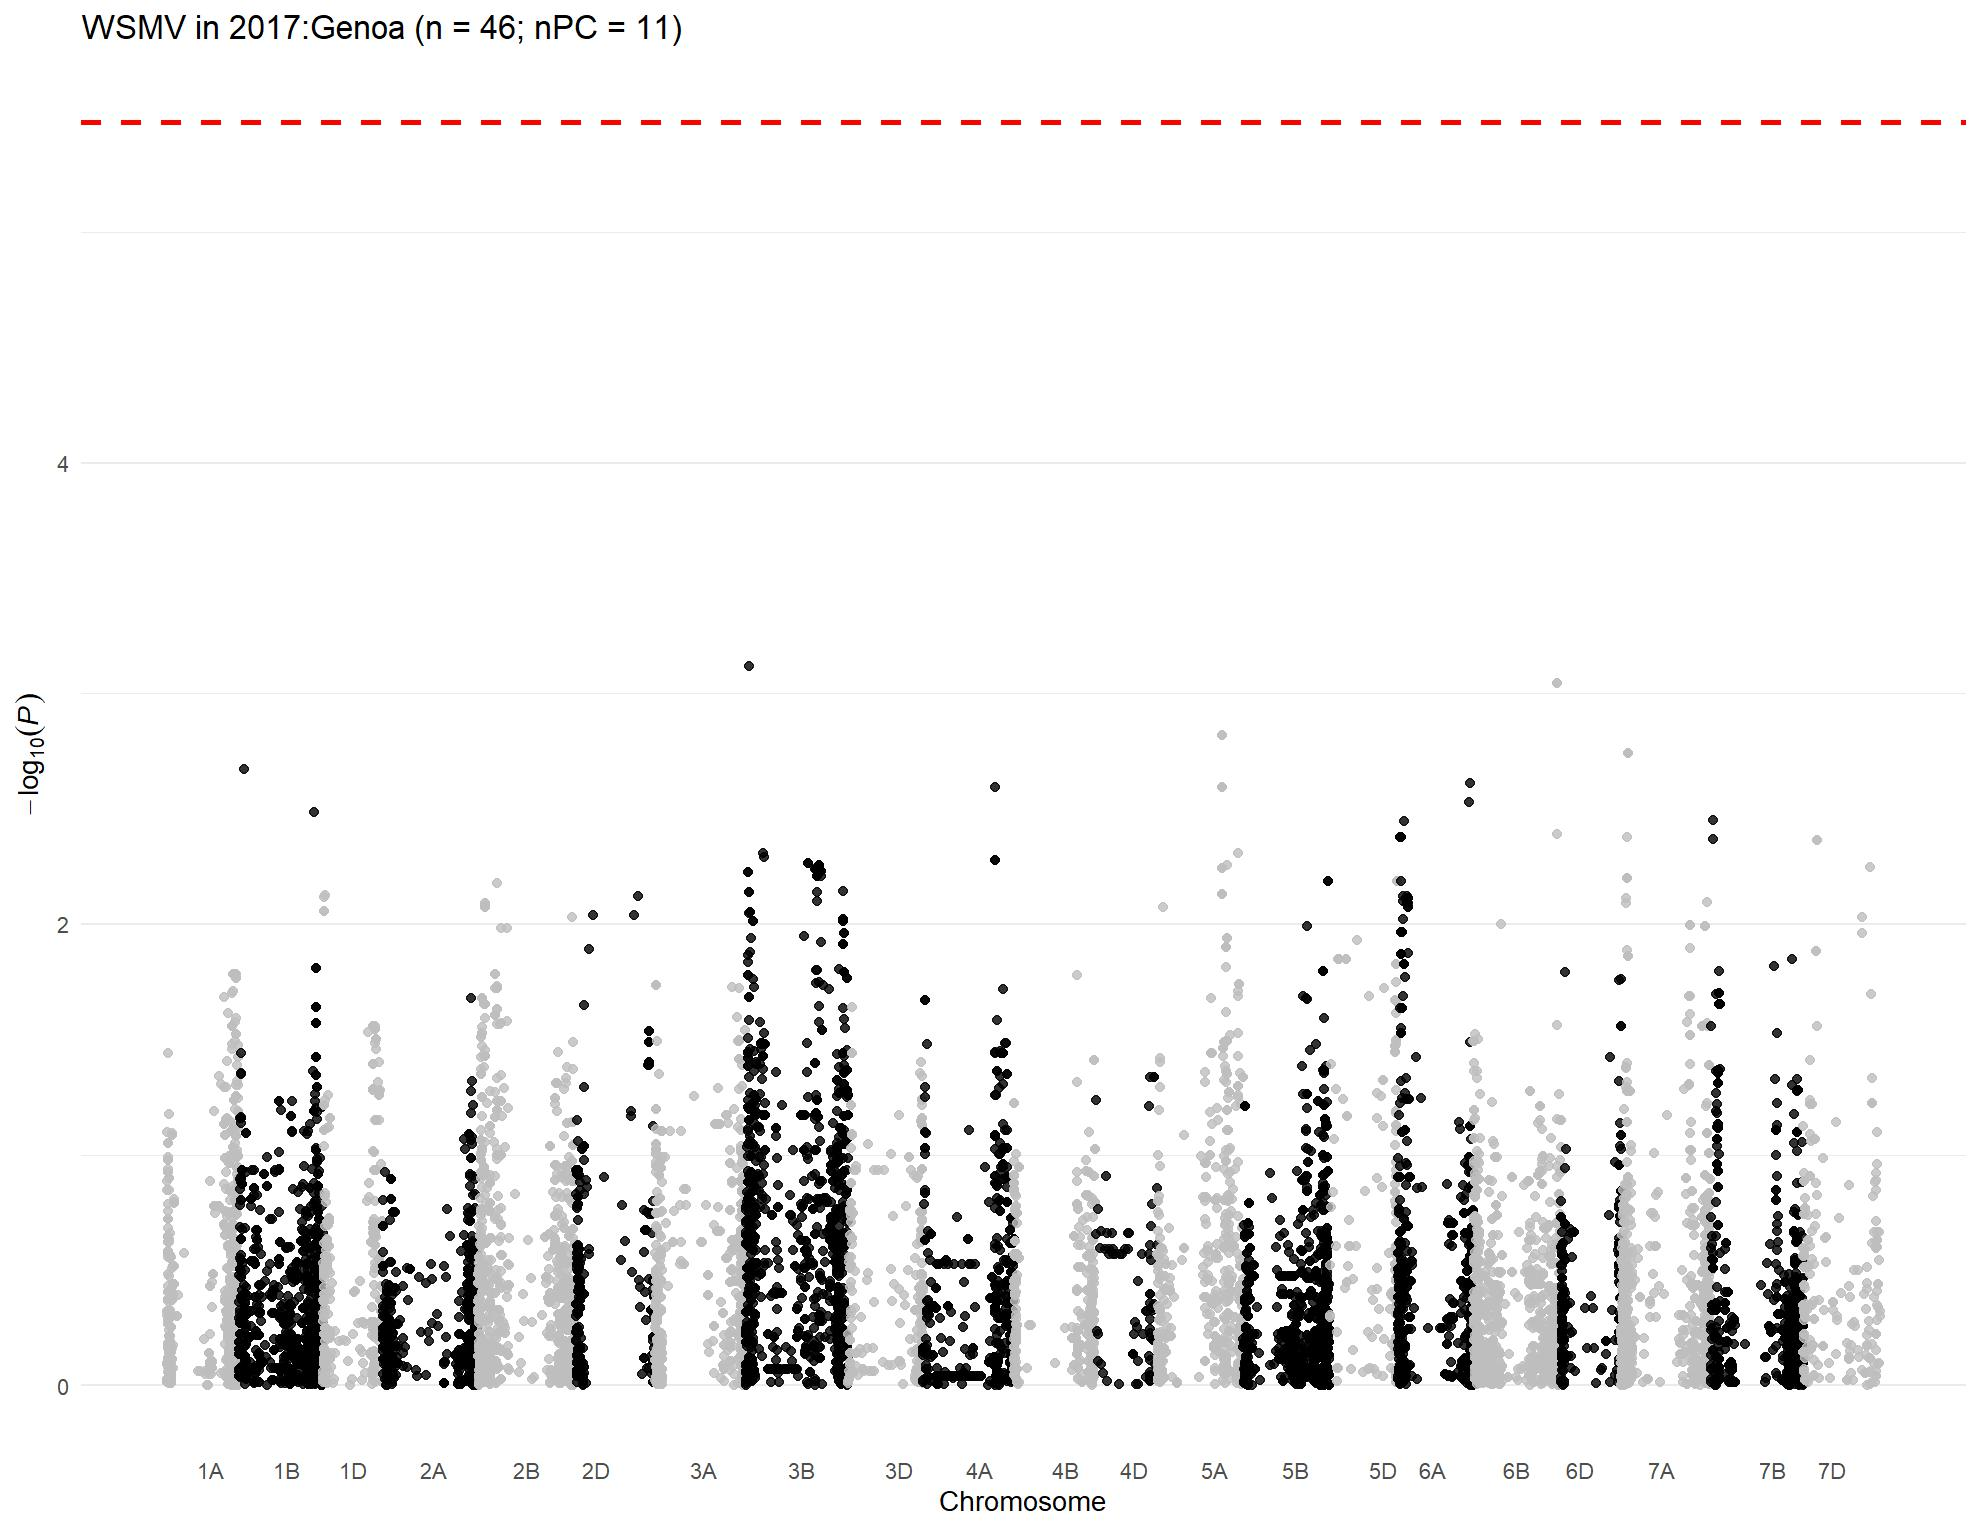

Data behind this chart, as committed beside it:
, trait, chr, chr_wheat, variant.id, snp_id, pos, n.obs, freq, MAC, Score, Score.SE, Score.Stat, Score.pval, neg_log_pval, Est, Est.SE, PVE, break_bft
1, 2017:Genoa, 1, 1A, 1, S1A_1157687, 1157687, 30, 0.1, 6, 0.053, 1.413, 0.03751, 0.9701, 0.01319, 0.02654, 0.7077, 7.81477516149432e-05, 0
2, 2017:Genoa, 1, 1A, 2, S1A_1195489, 1195489, 30, 0.8667, 8, -1.605, 2.344, -0.6848, 0.4935, 0.3068, -0.2921, 0.4266, 0.02605, 0
3, 2017:Genoa, 1, 1A, 3, S1A_1933199, 1933199, 30, 0.9167, 5, 0.2015, 2.442, 0.0825, 0.9343, 0.02954, 0.03378, 0.4094, 0.0003781, 0
4, 2017:Genoa, 1, 1A, 4, S1A_1933228, 1933228, 30, 0.9167, 5, 0.2015, 2.442, 0.0825, 0.9343, 0.02954, 0.03378, 0.4094, 0.0003781, 0
5, 2017:Genoa, 1, 1A, 5, S1A_2580251, 2580251, 30, 0.8167, 11, 0.1485, 3.144, 0.04724, 0.9623, 0.01668, 0.01503, 0.3181, 0.000124, 0
6, 2017:Genoa, 1, 1A, 6, S1A_3181865, 3181865, 30, 0.9167, 5, 0.2015, 2.442, 0.0825, 0.9343, 0.02954, 0.03378, 0.4094, 0.0003781, 0
7, 2017:Genoa, 1, 1A, 7, S1A_4781815, 4781815, 30, 0.1667, 10, -0.8493, 3.315, -0.2562, 0.7978, 0.09809, -0.07727, 0.3016, 0.003646, 0
8, 2017:Genoa, 1, 1A, 8, S1A_4929734, 4929734, 30, 0.1667, 10, -0.8493, 3.315, -0.2562, 0.7978, 0.09809, -0.07727, 0.3016, 0.003646, 0
9, 2017:Genoa, 1, 1A, 9, S1A_4968161, 4968161, 30, 0.05, 3, 4.88, 2.789, 1.75, 0.08016, 1.096, 0.6274, 0.3586, 0.1701, 0
10, 2017:Genoa, 1, 1A, 10, S1A_4968173, 4968173, 30, 0.3, 18, 4.764, 3.246, 1.468, 0.1422, 0.8471, 0.4521, 0.3081, 0.1197, 0
11, 2017:Genoa, 1, 1A, 11, S1A_5197982, 5197982, 30, 0.1333, 8, 0.6635, 2.785, 0.2383, 0.8117, 0.09062, 0.08557, 0.3591, 0.003154, 0
12, 2017:Genoa, 1, 1A, 12, S1A_5198010, 5198010, 30, 0.1333, 8, 0.6635, 2.785, 0.2383, 0.8117, 0.09062, 0.08557, 0.3591, 0.003154, 0
13, 2017:Genoa, 1, 1A, 13, S1A_5243796, 5243796, 30, 0.1667, 10, -0.8493, 3.315, -0.2562, 0.7978, 0.09809, -0.07727, 0.3016, 0.003646, 0
14, 2017:Genoa, 1, 1A, 14, S1A_5243818, 5243818, 30, 0.1333, 8, 0.6635, 2.785, 0.2383, 0.8117, 0.09062, 0.08557, 0.3591, 0.003154, 0
15, 2017:Genoa, 1, 1A, 15, S1A_5915099, 5915099, 30, 0.35, 21, -6.261, 4.14, -1.512, 0.1305, 0.8845, -0.3652, 0.2415, 0.127, 0
16, 2017:Genoa, 1, 1A, 16, S1A_6190910, 6190910, 30, 0.06667, 4, 1.719, 2.405, 0.7148, 0.4748, 0.3235, 0.2972, 0.4158, 0.02838, 0
17, 2017:Genoa, 1, 1A, 17, S1A_7557771, 7557771, 30, 0.1, 6, 0.053, 1.413, 0.03751, 0.9701, 0.01319, 0.02654, 0.7077, 7.81477516149432e-05, 0
18, 2017:Genoa, 1, 1A, 18, S1A_8082355, 8082355, 30, 0.2, 12, 1.591, 4.005, 0.3973, 0.6912, 0.1604, 0.0992, 0.2497, 0.008769, 0
19, 2017:Genoa, 1, 1A, 19, S1A_8561584, 8561584, 30, 0.2333, 14, 2.357, 3.841, 0.6136, 0.5395, 0.268, 0.1597, 0.2603, 0.02091, 0
20, 2017:Genoa, 1, 1A, 20, S1A_8616489, 8616489, 30, 0.6833, 19, 7.364, 4.67, 1.577, 0.1148, 0.94, 0.3377, 0.2141, 0.1381, 0
21, 2017:Genoa, 1, 1A, 21, S1A_8619460, 8619460, 30, 0.35, 21, 4.954, 5.089, 0.9734, 0.3304, 0.481, 0.1913, 0.1965, 0.05264, 0
22, 2017:Genoa, 1, 1A, 22, S1A_8997884, 8997884, 30, 0.2667, 16, -0.7471, 3.252, -0.2297, 0.8183, 0.08708, -0.07063, 0.3075, 0.002931, 0
23, 2017:Genoa, 1, 1A, 23, S1A_9136957, 9136957, 30, 0.1667, 10, -0.8001, 3.314, -0.2414, 0.8092, 0.09192, -0.07283, 0.3017, 0.003237, 0
24, 2017:Genoa, 1, 1A, 24, S1A_9137012, 9137012, 30, 0.1333, 8, 0.7127, 2.905, 0.2453, 0.8062, 0.09355, 0.08445, 0.3442, 0.003344, 0
25, 2017:Genoa, 1, 1A, 25, S1A_9593887, 9593887, 30, 0.4333, 26, -2.813, 2.549, -1.104, 0.2697, 0.5691, -0.433, 0.3923, 0.06769, 0
26, 2017:Genoa, 1, 1A, 26, S1A_9634576, 9634576, 30, 0.2, 12, 2.431, 3.037, 0.8007, 0.4233, 0.3734, 0.2637, 0.3293, 0.03562, 0
27, 2017:Genoa, 1, 1A, 27, S1A_10055204, 10055204, 30, 0.2333, 14, -7.771, 3.712, -2.093, 0.03631, 1.44, -0.564, 0.2694, 0.2435, 0
28, 2017:Genoa, 1, 1A, 28, S1A_10606176, 10606176, 30, 0.2167, 13, 4.29, 3.278, 1.309, 0.1906, 0.7199, 0.3993, 0.3051, 0.09518, 0
29, 2017:Genoa, 1, 1A, 29, S1A_10606184, 10606184, 30, 0.2167, 13, 4.29, 3.278, 1.309, 0.1906, 0.7199, 0.3993, 0.3051, 0.09518, 0
30, 2017:Genoa, 1, 1A, 30, S1A_10606210, 10606210, 30, 0.2167, 13, 4.29, 3.278, 1.309, 0.1906, 0.7199, 0.3993, 0.3051, 0.09518, 0
31, 2017:Genoa, 1, 1A, 31, S1A_10935582, 10935582, 30, 0.1, 6, 3.703, 2.94, 1.259, 0.2079, 0.6822, 0.4284, 0.3401, 0.08812, 0
32, 2017:Genoa, 1, 1A, 32, S1A_10970374, 10970374, 30, 0.1167, 7, -1.106, 2.497, -0.4429, 0.6579, 0.1819, -0.1774, 0.4006, 0.0109, 0
33, 2017:Genoa, 1, 1A, 33, S1A_11341749, 11341749, 30, 0.3333, 20, 6.202, 3.983, 1.557, 0.1194, 0.9228, 0.3909, 0.251, 0.1347, 0
34, 2017:Genoa, 1, 1A, 34, S1A_11341756, 11341756, 30, 0.1333, 8, 0.7127, 2.905, 0.2453, 0.8062, 0.09355, 0.08445, 0.3442, 0.003344, 0
35, 2017:Genoa, 1, 1A, 35, S1A_11343021, 11343021, 30, 0.2, 12, 5.49, 3.39, 1.619, 0.1054, 0.9773, 0.4777, 0.295, 0.1457, 0
36, 2017:Genoa, 1, 1A, 36, S1A_11504784, 11504784, 30, 0.05, 3, 1.32, 2.042, 0.6464, 0.518, 0.2856, 0.3166, 0.4898, 0.02321, 0
37, 2017:Genoa, 1, 1A, 38, S1A_11579702, 11579702, 30, 0.1833, 11, 2.288, 2.567, 0.8912, 0.3728, 0.4285, 0.3471, 0.3895, 0.04413, 0
38, 2017:Genoa, 1, 1A, 39, S1A_11579708, 11579708, 30, 0.15, 9, 1.368, 3.168, 0.4317, 0.6659, 0.1766, 0.1363, 0.3156, 0.01035, 0
39, 2017:Genoa, 1, 1A, 40, S1A_11579715, 11579715, 30, 0.15, 9, 1.368, 3.168, 0.4317, 0.6659, 0.1766, 0.1363, 0.3156, 0.01035, 0
40, 2017:Genoa, 1, 1A, 41, S1A_11583220, 11583220, 30, 0.2, 12, 5.49, 3.39, 1.619, 0.1054, 0.9773, 0.4777, 0.295, 0.1457, 0
41, 2017:Genoa, 1, 1A, 42, S1A_11585247, 11585247, 30, 0.2, 12, 5.49, 3.39, 1.619, 0.1054, 0.9773, 0.4777, 0.295, 0.1457, 0
42, 2017:Genoa, 1, 1A, 43, S1A_11592514, 11592514, 30, 0.2, 12, 5.49, 3.39, 1.619, 0.1054, 0.9773, 0.4777, 0.295, 0.1457, 0
43, 2017:Genoa, 1, 1A, 44, S1A_11774650, 11774650, 30, 0.1333, 8, 0.7127, 2.905, 0.2453, 0.8062, 0.09355, 0.08445, 0.3442, 0.003344, 0
44, 2017:Genoa, 1, 1A, 45, S1A_11774661, 11774661, 30, 0.2, 12, 2.431, 3.037, 0.8007, 0.4233, 0.3734, 0.2637, 0.3293, 0.03562, 0
45, 2017:Genoa, 1, 1A, 46, S1A_11774667, 11774667, 30, 0.06667, 4, 1.719, 2.405, 0.7148, 0.4748, 0.3235, 0.2972, 0.4158, 0.02838, 0
46, 2017:Genoa, 1, 1A, 47, S1A_11790356, 11790356, 30, 0.06667, 4, 1.719, 2.405, 0.7148, 0.4748, 0.3235, 0.2972, 0.4158, 0.02838, 0
47, 2017:Genoa, 1, 1A, 48, S1A_11790370, 11790370, 30, 0.2833, 17, 6.176, 3.777, 1.635, 0.1021, 0.9912, 0.4328, 0.2647, 0.1485, 0
48, 2017:Genoa, 1, 1A, 49, S1A_11790390, 11790390, 30, 0.1333, 8, 0.7127, 2.905, 0.2453, 0.8062, 0.09355, 0.08445, 0.3442, 0.003344, 0
49, 2017:Genoa, 1, 1A, 50, S1A_11790449, 11790449, 30, 0.2, 12, 2.431, 3.037, 0.8007, 0.4233, 0.3734, 0.2637, 0.3293, 0.03562, 0
50, 2017:Genoa, 1, 1A, 51, S1A_11992309, 11992309, 30, 0.1833, 11, 3.631, 3.002, 1.21, 0.2264, 0.645, 0.403, 0.3331, 0.08128, 0
51, 2017:Genoa, 1, 1A, 52, S1A_11994475, 11994475, 30, 0.1833, 11, 5.256, 3.769, 1.395, 0.1632, 0.7874, 0.37, 0.2653, 0.108, 0
52, 2017:Genoa, 1, 1A, 53, S1A_11994504, 11994504, 30, 0.1333, 8, 0.7127, 2.905, 0.2453, 0.8062, 0.09355, 0.08445, 0.3442, 0.003344, 0
53, 2017:Genoa, 1, 1A, 54, S1A_11994526, 11994526, 30, 0.3333, 20, 6.202, 3.983, 1.557, 0.1194, 0.9228, 0.3909, 0.251, 0.1347, 0
54, 2017:Genoa, 1, 1A, 55, S1A_11994562, 11994562, 30, 0.1833, 11, 3.631, 3.002, 1.21, 0.2264, 0.645, 0.403, 0.3331, 0.08128, 0
55, 2017:Genoa, 1, 1A, 56, S1A_12127733, 12127733, 30, 0.2, 12, 5.49, 3.39, 1.619, 0.1054, 0.9773, 0.4777, 0.295, 0.1457, 0
56, 2017:Genoa, 1, 1A, 57, S1A_12463822, 12463822, 30, 0.1333, 8, 0.7127, 2.905, 0.2453, 0.8062, 0.09355, 0.08445, 0.3442, 0.003344, 0
57, 2017:Genoa, 1, 1A, 58, S1A_12595515, 12595515, 30, 0.2, 12, 5.49, 3.39, 1.619, 0.1054, 0.9773, 0.4777, 0.295, 0.1457, 0
58, 2017:Genoa, 1, 1A, 59, S1A_12595543, 12595543, 30, 0.4333, 26, 3.238, 4.096, 0.7905, 0.4292, 0.3673, 0.193, 0.2441, 0.03472, 0
59, 2017:Genoa, 1, 1A, 60, S1A_12596201, 12596201, 30, 0.1333, 8, 0.7127, 2.905, 0.2453, 0.8062, 0.09355, 0.08445, 0.3442, 0.003344, 0
60, 2017:Genoa, 1, 1A, 61, S1A_12596204, 12596204, 30, 0.2, 12, 5.49, 3.39, 1.619, 0.1054, 0.9773, 0.4777, 0.295, 0.1457, 0
... 14,950 more rows
